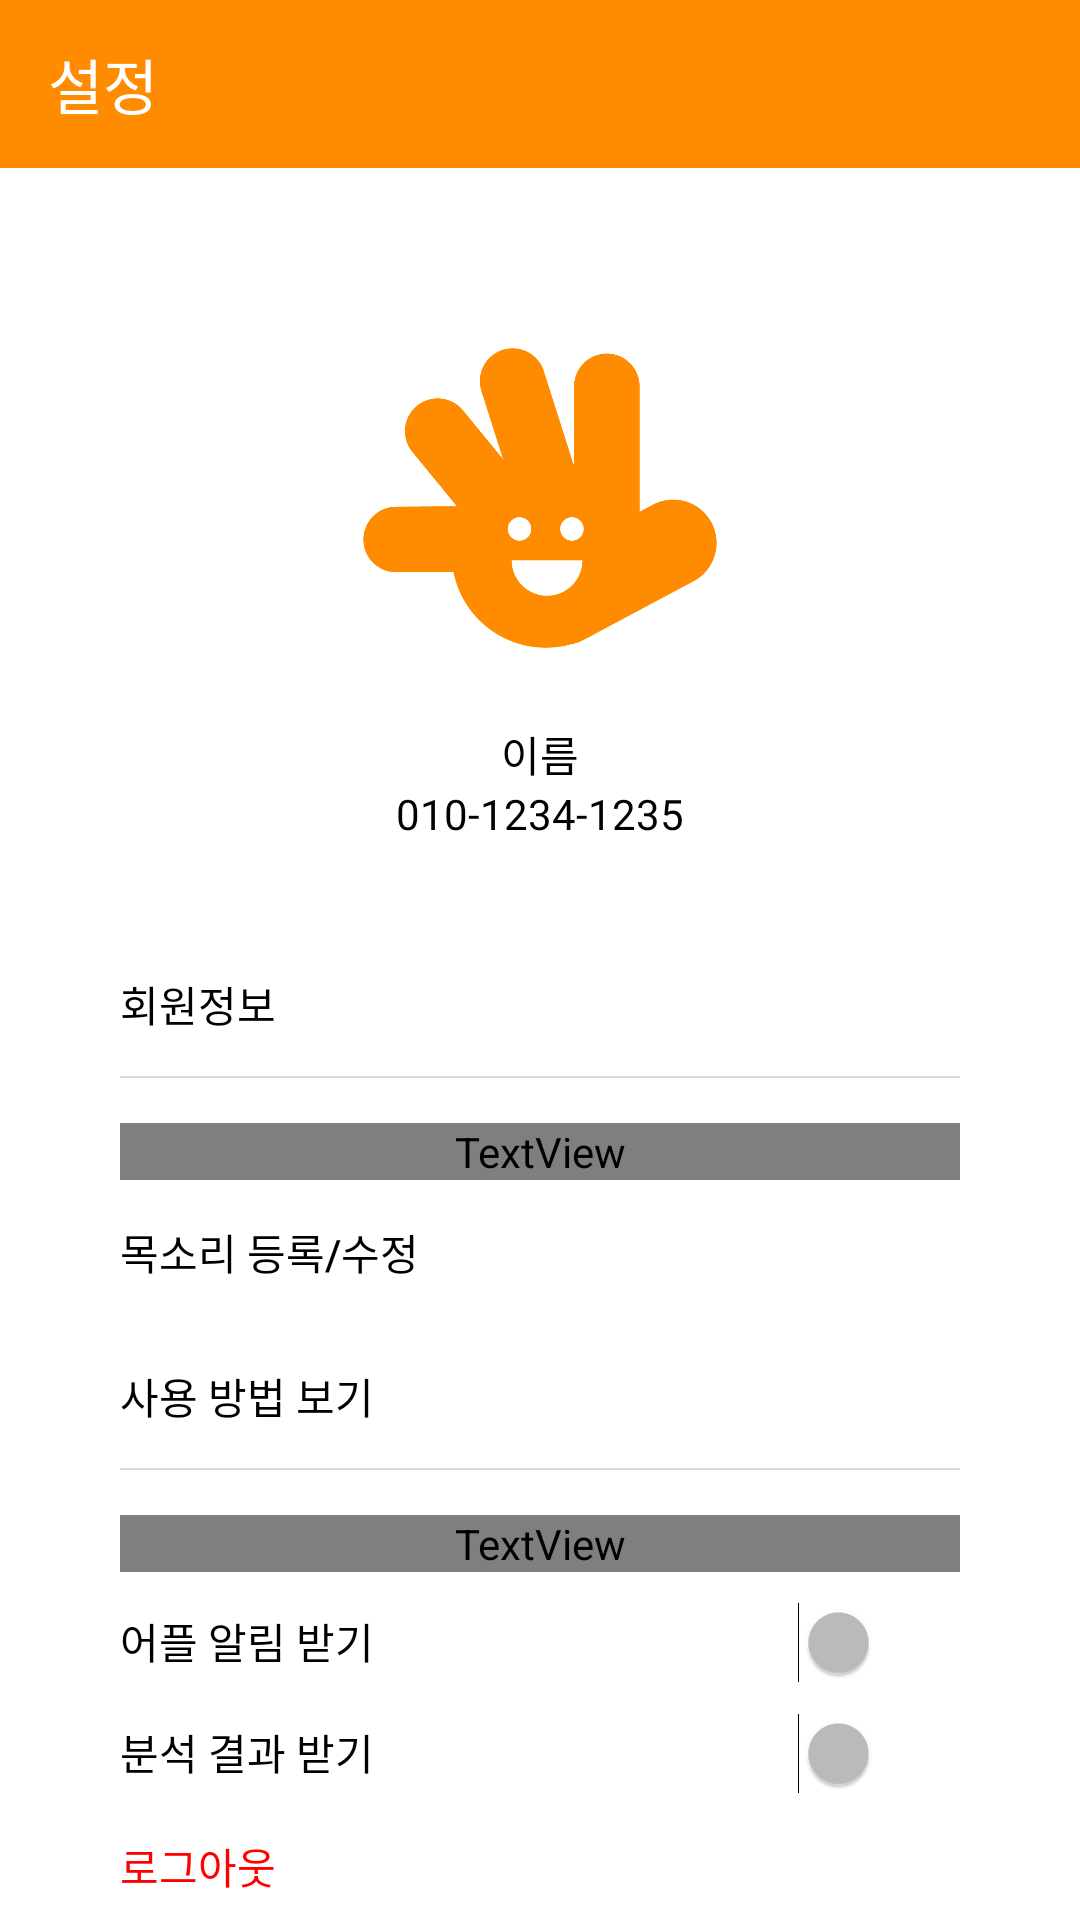

This screen was rendered from an Android layout file. Write that file and the resources it references.
<!-- AndroidManifest.xml: application theme Theme.AppCompat.NoActionBar -->
<!-- res/layout/activity_settings.xml -->
<?xml version="1.0" encoding="utf-8"?>
<androidx.constraintlayout.widget.ConstraintLayout xmlns:android="http://schemas.android.com/apk/res/android"
    xmlns:app="http://schemas.android.com/apk/res-auto"
    xmlns:tools="http://schemas.android.com/tools"
    android:layout_width="match_parent"
    android:layout_height="match_parent"
    android:background="#FFFFFF">

    <androidx.appcompat.widget.Toolbar
        android:id="@+id/toolbar3"
        android:layout_width="match_parent"
        android:layout_height="wrap_content"
        android:background="#FF8C00"
        android:minHeight="?attr/actionBarSize"
        android:theme="?attr/actionBarTheme"
        app:layout_constraintStart_toStartOf="parent"
        app:layout_constraintTop_toTopOf="parent"
        app:title="설정" />

    <LinearLayout
        android:id="@+id/linearLayout7"
        android:layout_width="match_parent"
        android:layout_height="wrap_content"
        android:layout_marginTop="35dp"
        android:orientation="vertical"
        app:layout_constraintTop_toBottomOf="@+id/toolbar3">

        <ImageView
            android:id="@+id/imageView"
            android:layout_width="150dp"
            android:layout_height="150dp"
            android:layout_gravity="center_horizontal"
            android:src="@drawable/app_logo_xml" />

        <TextView
            android:id="@+id/textView27"
            android:layout_width="wrap_content"
            android:layout_height="wrap_content"
            android:layout_gravity="center_horizontal"
            android:text="이름"
            android:textColor="#000000" />

        <TextView
            android:id="@+id/textView28"
            android:layout_width="wrap_content"
            android:layout_height="wrap_content"
            android:layout_gravity="center_horizontal"
            android:text="010-1234-1235"
            android:textColor="#000000" />

    </LinearLayout>

    <LinearLayout
        android:id="@+id/linearLayout8"
        android:layout_width="match_parent"
        android:layout_height="wrap_content"
        android:layout_marginTop="30dp"
        android:orientation="vertical"
        app:layout_constraintTop_toBottomOf="@+id/linearLayout7">

        <Button
            android:id="@+id/button6"
            android:layout_width="match_parent"
            android:layout_height="wrap_content"
            android:layout_marginLeft="40dp"
            android:layout_marginRight="40dp"
            android:background="#FFFFFF"
            android:elevation="0dp"
            android:gravity="left|center_vertical"
            android:stateListAnimator="@null"
            android:text="회원정보"
            android:textColor="#000000" />

        <View
            android:layout_width="match_parent"
            android:layout_height="2px"
            android:layout_marginLeft="40dp"
            android:layout_marginRight="40dp"
            android:background="#D9D9D9" />

        <TextView
            android:id="@+id/textView29"
            android:layout_width="match_parent"
            android:layout_height="wrap_content"
            android:layout_marginLeft="40dp"
            android:layout_marginTop="15dp"
            android:layout_marginRight="40dp"
            android:fontFamily="@font/roboto_regular"
            android:text="목소리"
            android:textColor="#000000"
            android:textSize="16sp" />

        <Button
            android:id="@+id/btn_voice"
            android:layout_width="match_parent"
            android:layout_height="wrap_content"
            android:layout_marginLeft="40dp"
            android:layout_marginRight="40dp"
            android:background="#FFFFFF"
            android:elevation="0dp"
            android:gravity="left|center_vertical"
            android:stateListAnimator="@null"
            android:text="목소리 등록/수정"
            android:textColor="#000000" />

        <Button
            android:id="@+id/button8"
            android:layout_width="match_parent"
            android:layout_height="wrap_content"
            android:layout_marginLeft="40dp"
            android:layout_marginRight="40dp"
            android:background="#FFFFFF"
            android:elevation="0dp"
            android:gravity="left|center_vertical"
            android:text="사용 방법 보기"
            android:stateListAnimator="@null"
            android:textColor="#000000" />

        <View
            android:id="@+id/view"
            android:layout_width="match_parent"
            android:layout_height="2px"
            android:layout_marginLeft="40dp"
            android:layout_marginRight="40dp"
            android:background="#D9D9D9" />

        <TextView
            android:id="@+id/textView30"
            android:layout_width="match_parent"
            android:layout_height="wrap_content"
            android:layout_marginLeft="40dp"
            android:layout_marginTop="15dp"
            android:layout_marginRight="40dp"
            android:fontFamily="@font/roboto_regular"
            android:text="알림"
            android:textColor="#000000"
            android:textSize="16sp" />

        <LinearLayout
            android:layout_width="match_parent"
            android:layout_height="wrap_content"
            android:orientation="horizontal">

            <TextView
                android:id="@+id/textView31"
                android:layout_width="wrap_content"
                android:layout_height="wrap_content"
                android:layout_marginLeft="40dp"
                android:layout_marginTop="10dp"
                android:layout_marginRight="40dp"
                android:layout_weight="1"
                android:text="어플 알림 받기"
                android:textColor="#000000" />

            <Switch
                android:id="@+id/switch1"
                android:layout_width="wrap_content"
                android:layout_height="wrap_content"
                android:layout_marginLeft="40dp"
                android:layout_marginTop="10dp"
                android:layout_marginRight="40dp"
                android:layout_weight="1"
                android:text="Switch" />
        </LinearLayout>

        <LinearLayout
            android:layout_width="match_parent"
            android:layout_height="wrap_content"
            android:layout_marginTop="10dp"
            android:orientation="horizontal">

            <TextView
                android:id="@+id/textView32"
                android:layout_width="wrap_content"
                android:layout_height="wrap_content"
                android:layout_marginLeft="40dp"
                android:layout_marginRight="40dp"
                android:layout_weight="1"
                android:text="분석 결과 받기"
                android:textColor="#000000" />

            <Switch
                android:id="@+id/switch2"
                android:layout_width="wrap_content"
                android:layout_height="wrap_content"
                android:layout_marginLeft="40dp"
                android:layout_marginRight="40dp"
                android:layout_weight="1"
                android:text="Switch" />

        </LinearLayout>

        <Button
            android:id="@+id/btn_logout"
            android:layout_width="match_parent"
            android:layout_height="wrap_content"
            android:layout_marginLeft="40dp"
            android:layout_marginRight="40dp"
            android:background="#FFFFFF"
            android:elevation="0dp"
            android:gravity="left|center_vertical"
            android:stateListAnimator="@null"
            android:text="로그아웃"
            android:textColor="#ff0000"
            android:onClick="logoutClicked" />
    </LinearLayout>

</androidx.constraintlayout.widget.ConstraintLayout>
<!-- resources referenced by this layout -->
<resources>
  <!-- drawable app_logo_xml (drawable) -->
  <?xml version="1.0" encoding="utf-8"?>
  <layer-list xmlns:android="http://schemas.android.com/apk/res/android">
      <item
          android:width="80dp"
          android:height="80dp"
          android:drawable="@drawable/app_logo" />
  </layer-list>
  <!-- drawable app_logo: png bitmap (drawable, 40056 bytes) -->
</resources>
